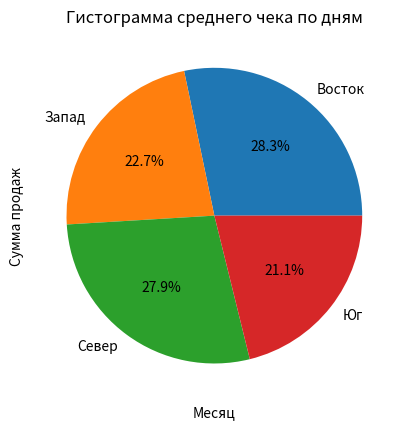

Here is the Python script that generated this plot:
import numpy as np
import pandas as pd
import matplotlib.pyplot as plt

"""Задание 1"""
"""Генерируем данные"""
dates = pd.date_range(start="2024-01-01", periods=365, freq="D")
regions = np.random.choice(["Север", "Юг", "Запад", "Восток"], size=365)
clients = np.random.randint(1000, 2000, size=365)
sales = np.random.randint(10000, 20000, size=365)

df = pd.DataFrame({
    "Дата":dates,
    "Регион":regions,
    "Клиент":clients,
    "Сумма":sales
})

print(f"Общая выручка: {df['Сумма'].sum()}")
print(f"Средний чек: {df['Сумма'].mean()}")
print(f"Топ 2 регионов по продажам: {df.groupby('Регион')['Сумма'].sum().sort_values(ascending=False).head(2)}")

df["Дата"] = pd.to_datetime(df["Дата"])
df["Месяц"] = df["Дата"].dt.month
df_1 = df.groupby("Месяц")["Сумма"].sum()

df_1.plot(kind="line", marker="o", label="Динамика продаж по месяцам")
plt.ylabel("Сумма продаж")
plt.show()

df_2 = df.groupby("Регион")["Сумма"].sum()
plt.pie(df_2, labels=df_2.index, autopct="%1.1f%%")
plt.title("Распределение выручки по регионам")
plt.show()

mean_sum = df.groupby("Дата")["Сумма"].mean()
plt.hist(mean_sum, bins=20, color="red", edgecolor="black")
plt.title("Гистограмма среднего чека по дням")
plt.show()